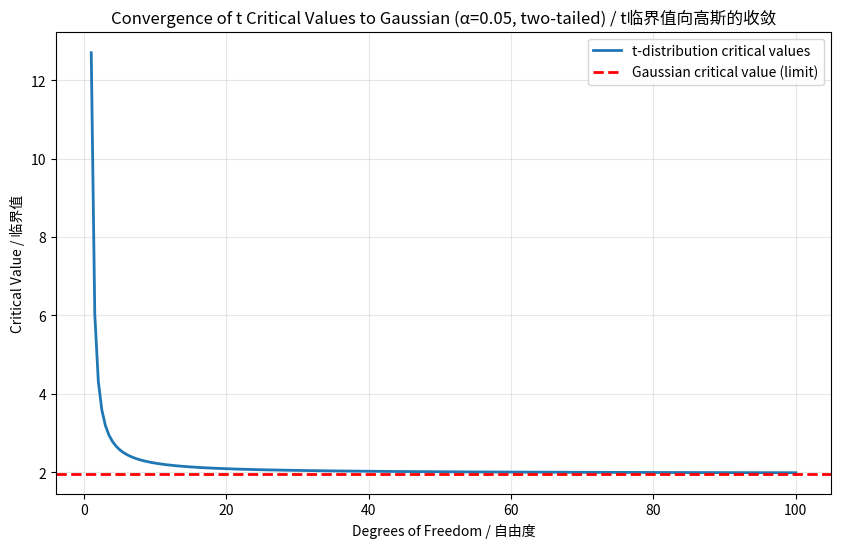
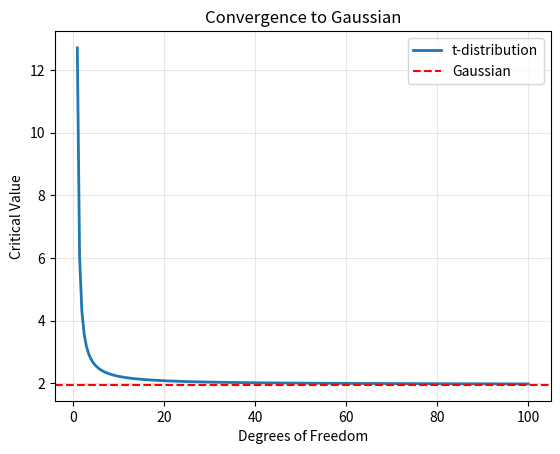

Here is the Python script that generated these plots, in order:
from scipy.stats import t, norm

import pandas as pd



# t 分布 PPF 取决于自由度

# t-distribution PPF depends on degrees of freedom

# 对于 α = 0.05，df = 10

# For α = 0.05, df = 10

alpha = 0.05

df = 10



# 计算 t 临界值（双尾）

# Compute t critical value (two-tailed)

alpha_half = alpha / 2

t_critical = t.ppf(1 - alpha_half, df)



# 为了比较，计算高斯临界值

# For comparison, compute Gaussian critical value

z_critical = norm.ppf(1 - alpha_half)



print(f"Significance level (α): {alpha}")

print(f"Degrees of freedom: {df}")

print(f"\nt-critical value (two-tailed): {t_critical:.6f}")

print(f"z-critical value (Gaussian): {z_critical:.6f}")

print(f"Difference: {abs(t_critical - z_critical):.6f}")

print("\nNote: t is more extreme (further from 0) due to heavier tails")

# 使用 CDF 验证

# Verify using CDF

verification = t.cdf(t_critical, df)



print(f"\nVerification / 验证:")

print(f"PPF({1 - alpha_half}, df={df}) = {t_critical:.6f}")

print(f"CDF({t_critical:.6f}, df={df}) = {verification:.6f}")

print(f"Expected: {1 - alpha_half:.6f}")

print(f"Difference: {abs(verification - (1 - alpha_half)):.10f}")

# 常见的自由度

# Common degrees of freedom

dof_values = [1, 2, 5, 10, 30, 60, 120, float('inf')]

alpha = 0.05

alpha_half = alpha / 2



data = []

for df_val in dof_values:

    if df_val == float('inf'):

        t_crit = norm.ppf(1 - alpha_half)

        df_display = '∞ (Gaussian)'

    else:

        t_crit = t.ppf(1 - alpha_half, df_val)

        df_display = str(int(df_val))

    

    data.append({

        'Degrees of Freedom': df_display,

        'Critical Value': f"{t_crit:.6f}",

        'Difference from Gaussian': f"{abs(t_crit - norm.ppf(1 - alpha_half)):.6f}" if df_val != float('inf') else 'N/A'

    })



df_table = pd.DataFrame(data)

print(f"\nt-distribution Critical Values (α = {alpha}, two-tailed) / t分布临界值:")

print(df_table.to_string(index=False))

from numpy import linspace

from matplotlib import pyplot



# 绘制随自由度变化的临界值

# Plot critical values as function of degrees of freedom

dof_range = linspace(1, 100, 200)

t_criticals = [t.ppf(0.975, df_val) for df_val in dof_range]  # α=0.05, two-tailed

z_critical_val = norm.ppf(0.975)



pyplot.figure(figsize=(10, 6))

pyplot.plot(dof_range, t_criticals, linewidth=2, label='t-distribution critical values')

pyplot.axhline(y=z_critical_val, color='red', linestyle='--', linewidth=2, label='Gaussian critical value (limit)')

pyplot.xlabel('Degrees of Freedom / 自由度')

pyplot.ylabel('Critical Value / 临界值')

pyplot.title('Convergence of t Critical Values to Gaussian (α=0.05, two-tailed) / t临界值向高斯的收敛')

pyplot.legend()

pyplot.grid(True, alpha=0.3)

pyplot.show()



print(f"\nAs df increases, t critical values approach {z_critical_val:.6f}")

from scipy.stats import t, norm

from numpy import linspace

from matplotlib import pyplot

import pandas as pd



# Compute critical values

alpha = 0.05

df = 10

alpha_half = alpha / 2



t_critical = t.ppf(1 - alpha_half, df)

z_critical = norm.ppf(1 - alpha_half)



print(f"t-critical (df={df}): {t_critical:.6f}")

print(f"z-critical: {z_critical:.6f}")

print(f"Difference: {abs(t_critical - z_critical):.6f}")



# Create table

dof_values = [1, 2, 5, 10, 30, 120, float('inf')]

data = []

for df_val in dof_values:

    if df_val == float('inf'):

        crit = norm.ppf(1 - alpha_half)

        label = '∞'

    else:

        crit = t.ppf(1 - alpha_half, df_val)

        label = str(int(df_val))

    data.append({'df': label, 'Critical Value': f"{crit:.6f}"})



print("\nCritical Values Table:")

print(pd.DataFrame(data).to_string(index=False))



# Plot convergence

dof_range = linspace(1, 100, 200)

t_criticals = [t.ppf(0.975, d) for d in dof_range]

pyplot.plot(dof_range, t_criticals, linewidth=2, label='t-distribution')

pyplot.axhline(y=z_critical, color='red', linestyle='--', label='Gaussian')

pyplot.xlabel('Degrees of Freedom')

pyplot.ylabel('Critical Value')

pyplot.title('Convergence to Gaussian')

pyplot.legend()

pyplot.grid(True, alpha=0.3)

pyplot.show()
